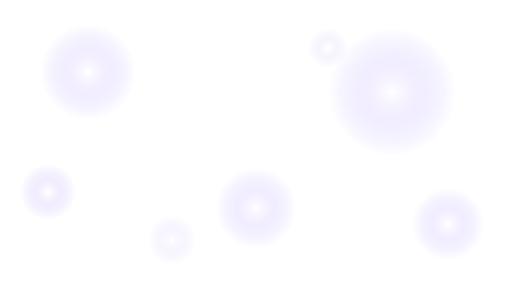
t = 0.00 s
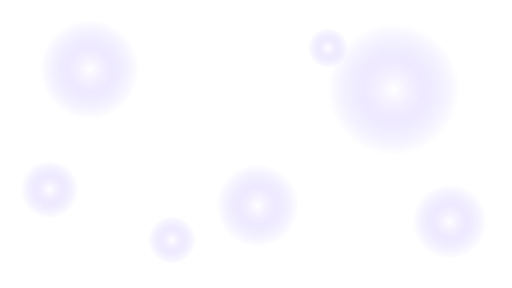
t = 1.13 s
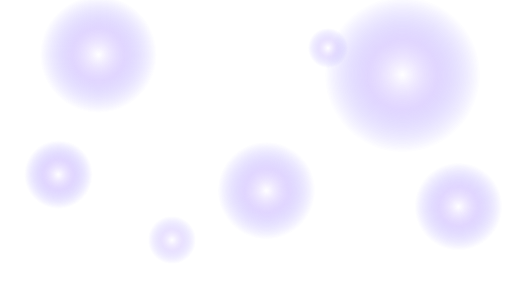
t = 3.38 s
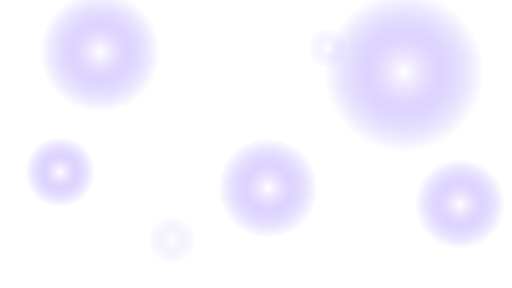
t = 4.50 s
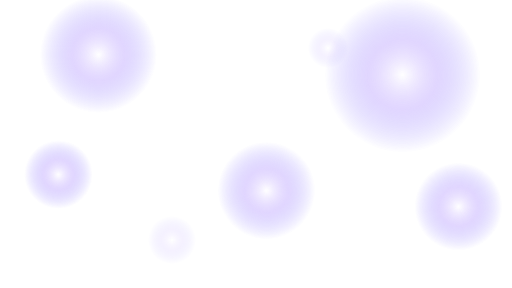
t = 5.63 s
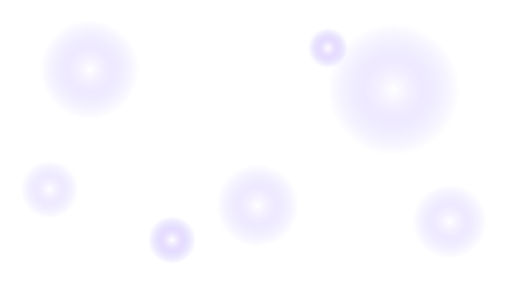
t = 7.88 s

The animated SVG that drew these frames (rendered in a browser with its animation timeline set to each time). Animation: 2 CSS @keyframes rules; one cycle of 9.00 s, repeats indefinitely.

<svg xmlns="http://www.w3.org/2000/svg" width="1280" height="720" viewBox="0 0 1280 720">
  <!-- FableCut animated SVG · loops · floating bokeh orbs. Use on V4 with props {blend:"screen", opacity:0.7, fit:"cover"} -->
  <style>
    .o { transform-box: fill-box; transform-origin: center;
         animation: drift 9s ease-in-out infinite; }
    @keyframes drift {
      0%, 100% { transform: translate(0,0) scale(1); opacity: 0.35; }
      50%      { transform: translate(30px,-50px) scale(1.25); opacity: 0.85; }
    }
    .p { animation: puff 5s ease-in-out infinite; }
    @keyframes puff { 0%,100% { opacity: 0.2; } 50% { opacity: 0.7; } }
  </style>
  <defs>
    <radialGradient id="g" cx="50%" cy="50%" r="50%">
      <stop offset="0%" stop-color="#fff" stop-opacity="0.95"/>
      <stop offset="45%" stop-color="#bfa8ff" stop-opacity="0.6"/>
      <stop offset="100%" stop-color="#7b6cff" stop-opacity="0"/>
    </radialGradient>
  </defs>
  <g fill="url(#g)">
    <circle class="o" style="--d:0s"   cx="220" cy="180" r="120"/>
    <circle class="o" style="--d:2.5s" cx="980" cy="230" r="160"/>
    <circle class="o" style="--d:1.2s" cx="640" cy="520" r="100"/>
    <circle class="o" style="--d:4s"   cx="1120" cy="560" r="90"/>
    <circle class="p" style="--d:3s"   cx="430" cy="600" r="60"/>
    <circle class="p" style="--d:1.8s" cx="820" cy="120" r="50"/>
    <circle class="o" style="--d:5.5s" cx="120" cy="480" r="70"/>
  </g>
</svg>
